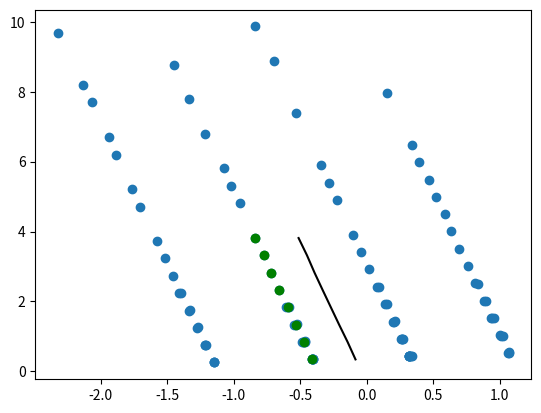

Recreate this plot in Python.
import numpy as np
import matplotlib.pyplot as plt

"""
An algorithm that detects the closest point, extrapolates nearest points
associated in the same row, and outputs a path shifted along the x-axis.
"""

def func(d, line):
    # sort from closest distance
    d = dict(sorted(d.items(), key=lambda item: item[1]))
    closest = list(d.keys())[0]
    min_dist = list(d.values())[0]
    d.pop(closest)

    for key, value in d.items():
        d[key] = np.sqrt((closest[0] - key[0]) ** 2 + (closest[1] - key[1]) ** 2)

    # only add a point to the path if it's over 0.3m, otherwise it's
    # inefficient
    thresh = 0.6  # 0.65m between each row
    if min_dist >= thresh:
        return line
    elif min_dist >= thresh / 2:
        line.append(closest)
        return func(d, line)
    else:
        return func(d, line)


data = np.array([[-1.117, 0.245], [-1.115, 0.252], [-1.115, 0.26], [-0.374, 0.243], [-0.373, 0.246], [-0.37, 0.247],
                 [-0.367, 0.249], [-0.366, 0.251], [-0.363, 0.253], [-0.361, 0.255], [-0.371, 0.266], [-1.134, 1.243],
                 [-1.122, 1.246], [-1.119, 1.259], [-1.133, 1.745], [-1.12, 1.75], [-0.388, 0.749], [-0.38, 0.746],
                 [-0.373, 0.745], [-0.368, 0.747], [-0.367, 0.756], [-1.136, 2.743], [-1.123, 2.761], [-1.126, 3.246],
                 [-0.388, 1.25], [-0.376, 1.241], [-0.37, 1.25], [-1.137, 4.243], [-1.139, 4.743], [-0.383, 1.745],
                 [-0.372, 1.748], [-1.141, 5.738], [-0.386, 2.246], [-0.371, 2.25], [-1.147, 7.243], [-0.38, 2.746],
                 [-1.151, 8.746], [-1.156, 9.244], [-0.384, 3.241], [-0.394, 3.746], [-0.39, 4.244], [-0.398, 6.744],
                 [-0.406, 7.748], [-0.401, 8.744], [0.344, 8.747], [0.355, 7.749], [0.354, 6.748], [0.345, 5.258],
                 [0.362, 4.246], [0.369, 3.75], [0.363, 3.248], [1.095, 9.25], [1.094, 8.752], [0.362, 2.747],
                 [1.099, 7.246], [0.357, 2.255], [0.371, 2.25], [1.104, 5.748], [0.36, 1.751], [0.371, 1.745],
                 [1.107, 4.746], [1.109, 4.251], [0.361, 1.25], [0.37, 1.248], [0.379, 1.248], [1.104, 3.252],
                 [1.118, 2.749], [0.361, 0.756], [0.364, 0.75], [0.368, 0.747], [0.372, 0.743], [1.108, 1.757],
                 [1.119, 1.748], [1.109, 1.265], [1.113, 1.252], [1.129, 1.254], [0.364, 0.265], [0.363, 0.26],
                 [0.363, 0.256], [0.365, 0.254], [0.367, 0.252], [0.366, 0.248], [0.371, 0.248], [0.377, 0.249],
                 [1.11, 0.267], [1.114, 0.26], [1.119, 0.253]])
data = np.array([[-1.122, 0.526], [-1.114, 0.531], [-1.115, 0.541], [-1.073, 0.892], [-1.059, 0.893], [-1.055, 0.901],
                 [-0.404, 0.409], [-0.398, 0.409], [-0.395, 0.411], [-0.389, 0.41], [-0.386, 0.412], [-0.385, 0.416],
                 [-0.385, 0.422], [-0.386, 0.429], [-1.142, 1.864], [-1.138, 1.884], [-1.127, 2.143], [-1.117, 2.158],
                 [-1.454, 2.948], [-1.094, 2.333], [-3.92, 8.504], [-1.651, 3.776], [-2.551, 6.518], [-1.616, 4.21],
                 [-1.605, 4.351], [-2.259, 6.25], [-1.78, 5.025], [-1.864, 5.376], [-0.261, 0.859], [-0.254, 0.858],
                 [-0.246, 0.852], [-0.242, 0.859], [-0.239, 0.869], [-2.155, 8.257], [-1.721, 6.776], [-0.731, 3.135],
                 [-0.858, 3.792], [-0.276, 1.26], [-0.267, 1.258], [-0.261, 1.266], [-0.89, 4.634], [-0.421, 2.269],
                 [-0.903, 6.857], [-0.665, 7.795], [-0.461, 5.862], [-0.386, 5.353], [-0.227, 4.943], [-0.122, 3.739],
                 [-0.022, 3.432], [0.238, 6.056], [0.137, 2.985], [0.428, 5.434], [0.477, 5.186], [0.298, 2.387],
                 [0.313, 2.376], [0.595, 4.302], [0.316, 1.837], [0.327, 1.83], [0.731, 3.552], [0.785, 3.369],
                 [0.809, 3.369], [0.454, 1.462], [0.462, 1.454], [0.471, 1.45], [1.031, 2.584], [1.047, 2.576],
                 [0.426, 0.894], [0.423, 0.873], [0.432, 0.875], [0.436, 0.871], [1.069, 1.852], [1.082, 1.846],
                 [1.165, 1.649], [1.181, 1.648], [0.383, 0.318], [0.385, 0.316], [0.384, 0.311], [0.385, 0.308],
                 [0.386, 0.305], [0.386, 0.3], [0.393, 0.301], [0.399, 0.302], [0.407, 0.304], [1.254, 0.874],
                 [1.254, 0.862], [1.266, 0.858], [1.054, 0.132], [1.058, 0.125], [1.057, 0.118]])
data = np.array([[-1.149, 0.252], [-1.149, 0.26], [-1.15, 0.268], [-1.218, 0.747], [-1.208, 0.751], [-1.213, 0.765],
                 [-0.412, 0.338], [-0.409, 0.34], [-0.409, 0.345], [-0.407, 0.347], [-0.403, 0.349], [-0.401, 0.352],
                 [-1.276, 1.243], [-1.27, 1.254], [-1.333, 1.737], [-1.331, 1.759], [-1.412, 2.238], [-1.394, 2.241],
                 [-0.484, 0.838], [-0.476, 0.837], [-0.468, 0.836], [-0.466, 0.844], [-0.464, 0.855], [-1.46, 2.731],
                 [-1.515, 3.231], [-1.574, 3.731], [-0.543, 1.336], [-0.532, 1.333], [-0.524, 1.34], [-1.704, 4.714],
                 [-1.768, 5.207], [-0.608, 1.832], [-0.594, 1.829], [-0.586, 1.844], [-1.882, 6.205], [-1.94, 6.711],
                 [-0.656, 2.326], [-2.063, 7.699], [-2.137, 8.19], [-0.717, 2.822], [-2.323, 9.678], [-0.774, 3.321],
                 [-0.837, 3.814], [-0.956, 4.807], [-1.019, 5.304], [-1.076, 5.805], [-1.213, 6.793], [-1.338, 7.787],
                 [-1.449, 8.775], [-0.842, 9.87], [-0.698, 8.872], [-0.532, 7.381], [-0.347, 5.891], [-0.283, 5.391],
                 [-0.225, 4.897], [-0.102, 3.904], [-0.045, 3.412], [0.019, 2.916], [0.156, 7.965], [0.079, 2.42],
                 [0.095, 2.421], [0.34, 6.478], [0.392, 5.987], [0.139, 1.923], [0.151, 1.919], [0.468, 5.486],
                 [0.524, 4.987], [0.592, 4.496], [0.197, 1.424], [0.206, 1.424], [0.216, 1.425], [0.634, 4.005],
                 [0.697, 3.503], [0.764, 3.008], [0.256, 0.932], [0.263, 0.932], [0.268, 0.926], [0.277, 0.934],
                 [0.818, 2.516], [0.834, 2.511], [0.882, 2.016], [0.895, 2.01], [0.938, 1.531], [0.944, 1.518],
                 [0.959, 1.52], [0.316, 0.447], [0.318, 0.444], [0.32, 0.44], [0.32, 0.435], [0.322, 0.431],
                 [0.325, 0.429], [0.332, 0.433], [0.34, 0.437], [1.002, 1.029], [1.007, 1.02], [1.022, 1.022],
                 [1.068, 0.544], [1.064, 0.533], [1.067, 0.526]])

x, y = data.T

# dictionary of points with associated distances from closest
d = {(x[i], y[i]): np.sqrt(x[i] ** 2 + y[i] ** 2) for i in range(len(data))}

row = func(d, line=[])
row = np.array(row)
# print(row)
r_x, r_y = row.T

# Follow a path 0.325m to the right of the row if x<0 for first point in
# line, otherwise 0.325m to the left. Recall that each row is 0.65m wide.
path_x = row[:, 0] - np.sign(row[:, 0]) * 0.325
path = np.array([path_x, r_y])
path = path.T
print(path)

plt.scatter(x, y)
plt.scatter(r_x, r_y, color='green')
plt.plot(path_x, r_y, color='black')
plt.show()